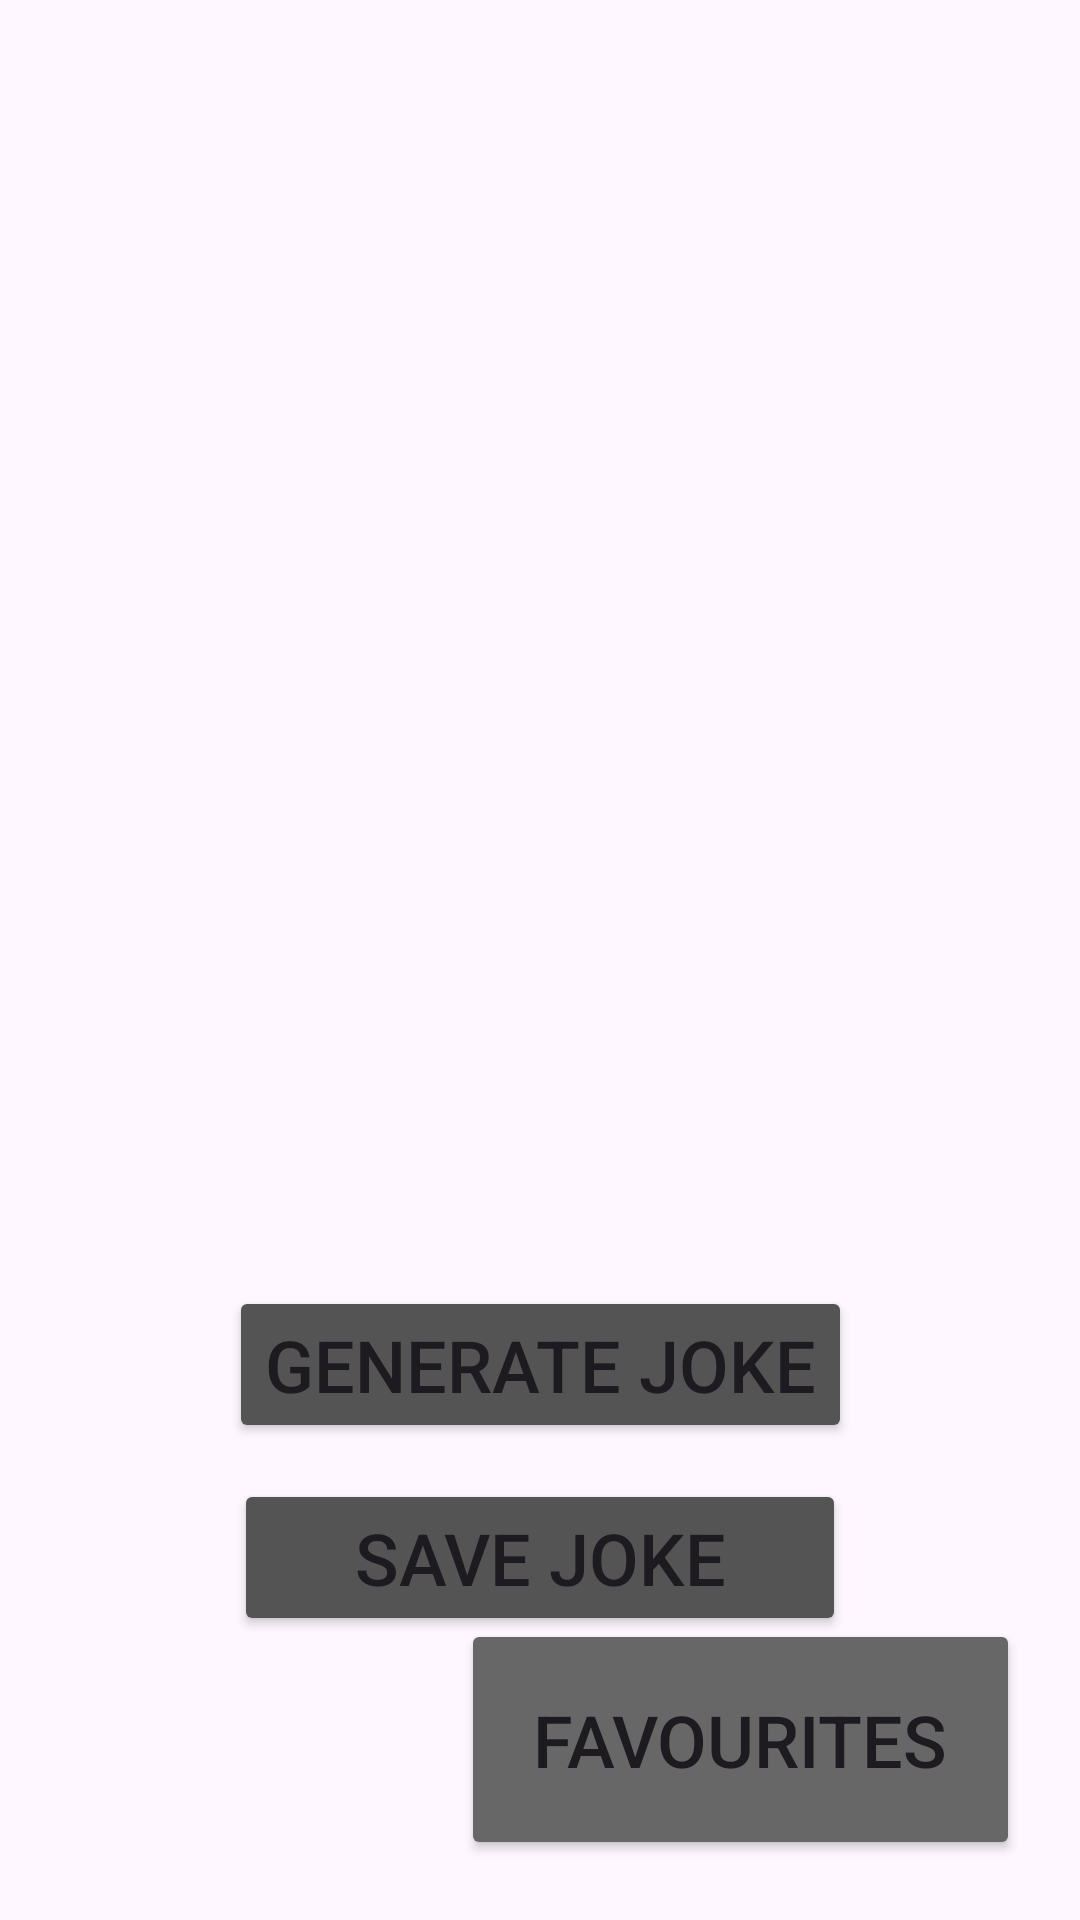

Layout XML and referenced resources for this Android screen:
<!-- AndroidManifest.xml: application theme Theme.JokeAPP -->
<!-- res/layout/fragment_joke_genrator.xml -->
<?xml version="1.0" encoding="utf-8"?>
<androidx.constraintlayout.widget.ConstraintLayout xmlns:android="http://schemas.android.com/apk/res/android"
    xmlns:app="http://schemas.android.com/apk/res-auto"
    xmlns:tools="http://schemas.android.com/tools"
    android:layout_width="match_parent"
    android:layout_height="match_parent">

    <androidx.appcompat.widget.AppCompatTextView
        android:id="@+id/setUpTextview"
        android:layout_width="wrap_content"
        android:layout_height="wrap_content"
        android:layout_marginTop="160dp"
        android:padding="36dp"
        android:textSize="24sp"
        android:textStyle="bold"
        app:layout_constraintEnd_toEndOf="parent"
        app:layout_constraintStart_toStartOf="parent"
        app:layout_constraintTop_toTopOf="parent"
        tools:text="nothing to see here" />

    <androidx.appcompat.widget.AppCompatTextView
        android:id="@+id/punchlineTextview"
        android:layout_width="wrap_content"
        android:layout_height="wrap_content"
        android:layout_marginTop="24dp"
        android:padding="24dp"
        android:gravity="center"
        android:textSize="24sp"
        app:layout_constraintEnd_toEndOf="parent"
        app:layout_constraintStart_toStartOf="parent"
        app:layout_constraintTop_toBottomOf="@id/setUpTextview"
        tools:text="so does here" />

    <Button
        android:id="@+id/buttonGenerateJoke"
        android:layout_width="wrap_content"
        android:layout_height="wrap_content"
        android:layout_marginTop="60dp"
        android:text="Generate Joke"
        android:backgroundTint="#545454"
        android:textSize="24sp"
        app:layout_constraintEnd_toEndOf="parent"
        app:layout_constraintStart_toStartOf="parent"
        app:layout_constraintTop_toBottomOf="@id/punchlineTextview" />

    <Button
        android:id="@+id/buttonSaveJoke"
        android:layout_width="wrap_content"
        android:layout_height="wrap_content"
        android:layout_marginTop="12dp"
        android:text="Save Joke"
        android:textSize="24sp"
        android:paddingStart="40dp"
        android:paddingEnd="40dp"
        android:backgroundTint="#545454"
        app:layout_constraintEnd_toEndOf="parent"
        app:layout_constraintStart_toStartOf="parent"
        app:layout_constraintTop_toBottomOf="@id/buttonGenerateJoke" />

    <Button
        android:id="@+id/favourites"
        android:layout_width="wrap_content"
        android:layout_height="wrap_content"
        android:layout_marginBottom="20dp"
        android:layout_marginEnd="20dp"
        android:text="Favourites"
        android:backgroundTint="#676767"
        android:padding="24dp"
        android:textSize="24sp"
        app:layout_constraintBottom_toBottomOf="parent"
        app:layout_constraintEnd_toEndOf="parent" />


</androidx.constraintlayout.widget.ConstraintLayout>
<!-- resources referenced by this layout -->
<resources>
  <style name="Theme.JokeAPP" parent="Base.Theme.JokeAPP" />
  <style name="Base.Theme.JokeAPP" parent="Theme.Material3.DayNight.NoActionBar">
          
          
      </style>
</resources>
